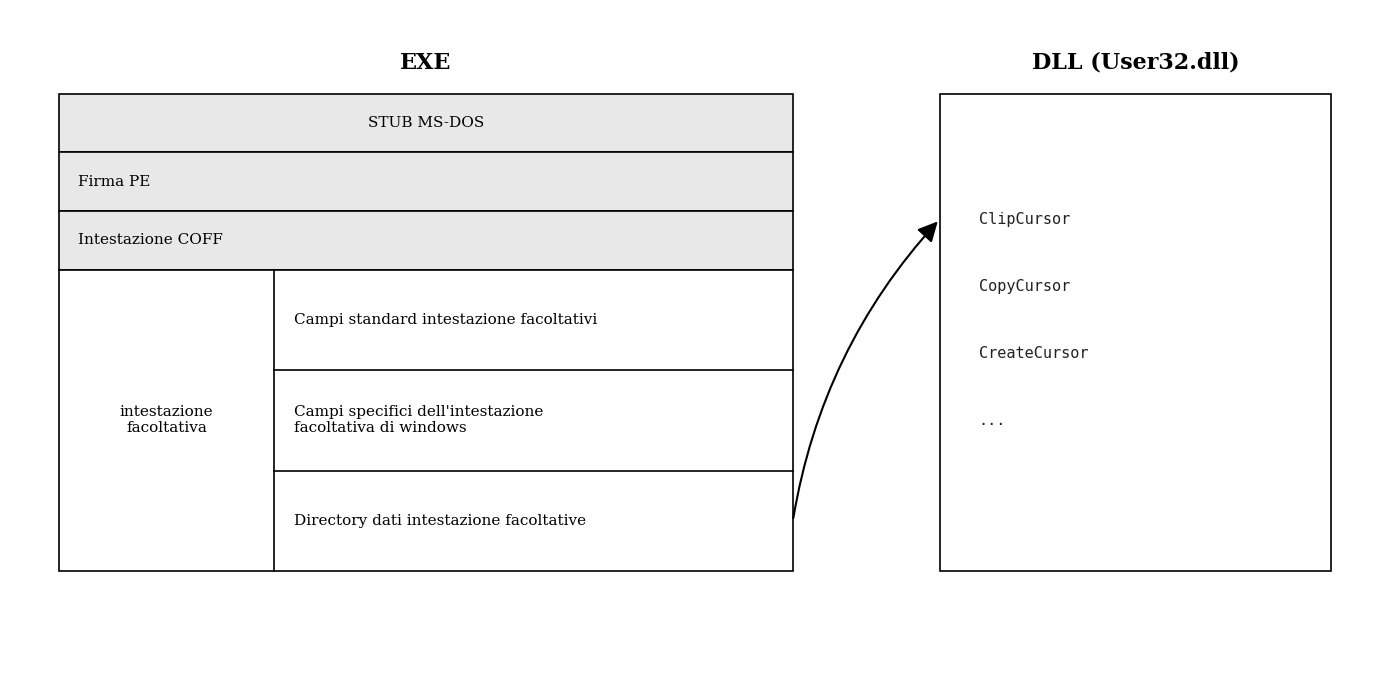

Reproduce this figure in Python.
import matplotlib.pyplot as plt
import matplotlib.patches as patches

def draw_thesis_transparent_curved():
    # --- CONFIGURAZIONE STILE TESI ---
    # Figura larga per contenere tutto il testo
    # Impostiamo facecolor='none' per preparare la figura alla trasparenza
    fig, ax = plt.subplots(figsize=(14, 7), facecolor='none')
    ax.set_xlim(0, 14)
    ax.set_ylim(0, 8)
    ax.axis('off')

    # Palette colori (Scala di grigi professionale)
    color_border = 'black'
    color_header = '#e8e8e8'  # Grigio chiaro opaco per le sezioni fisse
    color_body = 'white'      # Bianco opaco per il corpo
    
    # Font (Famiglie generiche per compatibilità cross-platform)
    font_txt = {'family': 'serif', 'size': 11, 'color': 'black'}
    font_title = {'family': 'serif', 'size': 16, 'weight': 'bold', 'color': 'black'}
    font_code = {'family': 'monospace', 'size': 11, 'color': '#222222'}

    # ==========================
    # GEOMETRIA
    # ==========================
    y_top = 7.0
    
    # EXE (Sinistra)
    x_exe = 0.5
    w_exe = 7.5 
    h_row = 0.7 
    h_opt = 3.6 
    
    # DLL (Destra)
    x_dll = 9.5
    w_dll = 4.0
    h_total = (3 * h_row) + h_opt 

    # ==========================
    # 1. DISEGNO EXE
    # ==========================
    
    ax.text(x_exe + w_exe/2, y_top + 0.3, "EXE", ha='center', **font_title)

    # Funzione helper per disegnare rettangoli
    def draw_rect(x, y, w, h, text, fill, align='center', x_txt_offset=0):
        rect = patches.Rectangle((x, y - h), w, h, linewidth=1.2, edgecolor=color_border, facecolor=fill)
        ax.add_patch(rect)
        
        if align == 'center':
            ax.text(x + w/2, y - h/2, text, ha='center', va='center', **font_txt)
        else:
            ax.text(x + x_txt_offset, y - h/2, text, ha='left', va='center', **font_txt)
        return y - h

    # A. Intestazioni Fisse
    y_curr = draw_rect(x_exe, y_top, w_exe, h_row, "STUB MS-DOS", color_header)
    y_curr = draw_rect(x_exe, y_curr, w_exe, h_row, "Firma PE", color_header, align='left', x_txt_offset=0.2)
    y_curr = draw_rect(x_exe, y_curr, w_exe, h_row, "Intestazione COFF", color_header, align='left', x_txt_offset=0.2)

    # B. Intestazione Facoltativa
    rect_opt = patches.Rectangle((x_exe, y_curr - h_opt), w_exe, h_opt, linewidth=1.2, edgecolor=color_border, facecolor=color_body)
    ax.add_patch(rect_opt)
    
    split = 2.2
    ax.plot([x_exe + split, x_exe + split], [y_curr, y_curr - h_opt], color='black', lw=1.2)
    ax.text(x_exe + split/2, y_curr - h_opt/2, "intestazione\nfacoltativa", ha='center', va='center', **font_txt)

    h_sub = h_opt / 3
    
    # Righe a destra
    ax.plot([x_exe + split, x_exe + w_exe], [y_curr - h_sub, y_curr - h_sub], color='black', lw=1.2)
    ax.text(x_exe + split + 0.2, y_curr - h_sub/2, "Campi standard intestazione facoltativi", ha='left', va='center', **font_txt)
    
    ax.plot([x_exe + split, x_exe + w_exe], [y_curr - 2*h_sub, y_curr - 2*h_sub], color='black', lw=1.2)
    ax.text(x_exe + split + 0.2, y_curr - 1.5*h_sub, "Campi specifici dell'intestazione\nfacoltativa di windows", ha='left', va='center', **font_txt)
    
    ax.text(x_exe + split + 0.2, y_curr - 2.5*h_sub, "Directory dati intestazione facoltative", ha='left', va='center', **font_txt)

    # Punto per la freccia
    arrow_start = (x_exe + w_exe, y_curr - 2.5*h_sub)

    # ==========================
    # 2. DISEGNO DLL
    # ==========================
    
    ax.text(x_dll + w_dll/2, y_top + 0.3, "DLL (User32.dll)", ha='center', **font_title)

    rect_dll = patches.Rectangle((x_dll, y_top - h_total), w_dll, h_total, linewidth=1.2, edgecolor=color_border, facecolor=color_body)
    ax.add_patch(rect_dll)

    funcs = ["ClipCursor", "CopyCursor", "CreateCursor", "..."]
    start_text_y = y_top - 1.5 
    for i, func in enumerate(funcs):
        ax.text(x_dll + 0.4, start_text_y - (i * 0.8), func, ha='left', va='center', **font_code)

    # ==========================
    # 3. FRECCIA ARMONIOSA
    # ==========================
    
    arrow_end = (x_dll, start_text_y)
    
    # MODIFICA QUI: connectionstyle con 'rad' crea la curva.
    # rad=-0.15 crea una curva dolce verso il basso.
    # Aumentato leggermente head_width e lw per solidità.
    arrow = patches.FancyArrowPatch(
        posA=arrow_start, posB=arrow_end,
        arrowstyle='-|>,head_width=6,head_length=12',
        connectionstyle="arc3,rad=-0.15", 
        color='black', lw=1.5
    )
    ax.add_patch(arrow)

    plt.tight_layout()
    
    # SALVATAGGIO CON TRASPARENZA (transparent=True)
    output_png = 'diagramma_tesi_trasparente.png'
    output_pdf = 'diagramma_tesi_trasparente.pdf'
    
    plt.savefig(output_png, dpi=300, bbox_inches='tight', transparent=True)
    plt.savefig(output_pdf, bbox_inches='tight', transparent=True)
    
    print(f"Grafici salvati con sfondo trasparente: {output_png} e {output_pdf}")

if __name__ == "__main__":
    draw_thesis_transparent_curved()